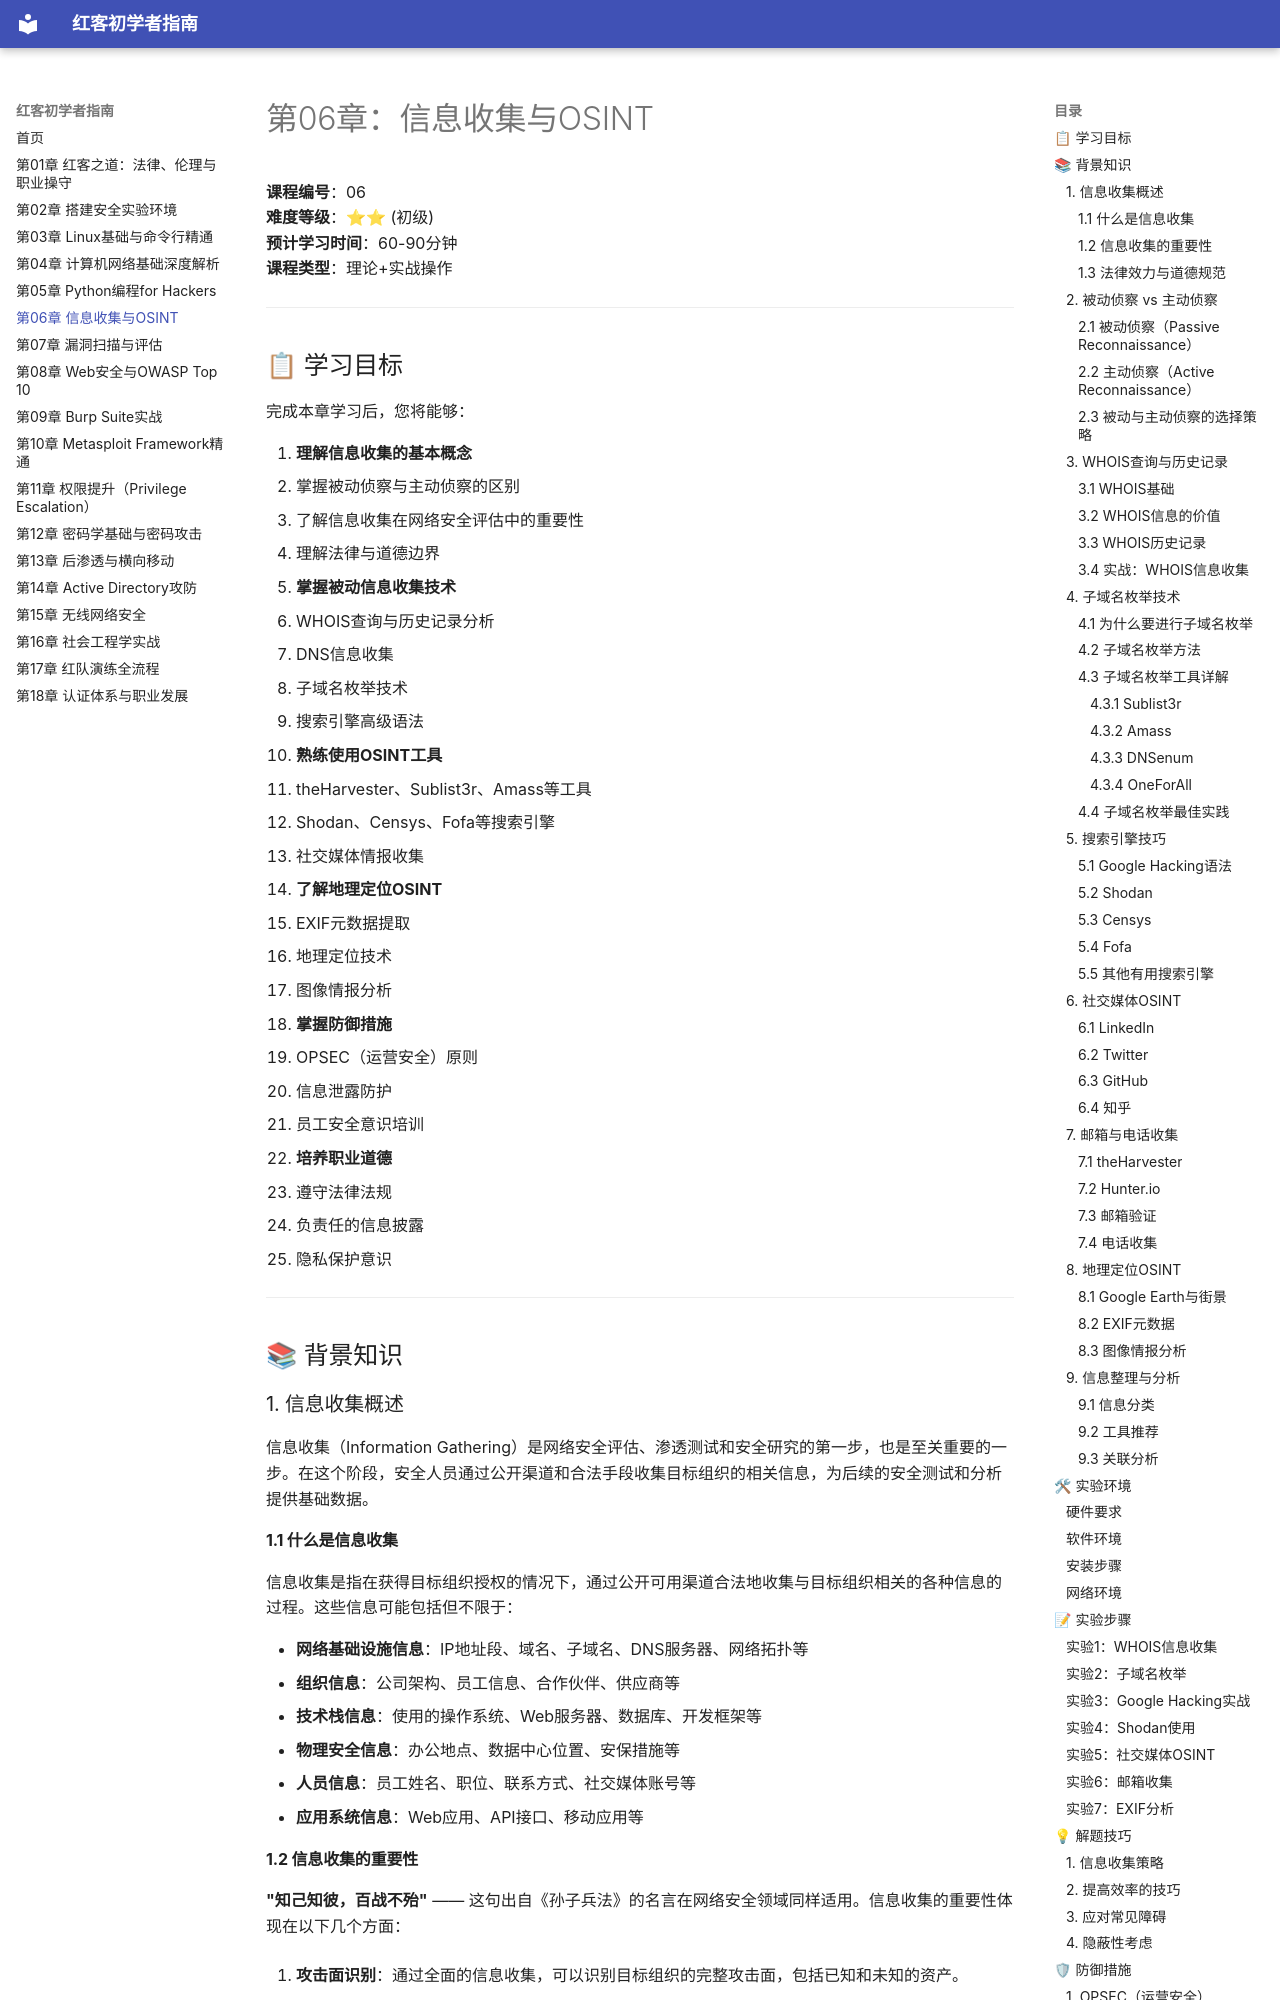

repository: yang123-BB/red-beginner-guide · page: 06_信息收集与OSINT/index.html · generator: mkdocs

# 第06章：信息收集与OSINT

**课程编号**：06  
**难度等级**：⭐⭐ (初级)  
**预计学习时间**：60-90分钟  
**课程类型**：理论+实战操作

---

## 📋 学习目标

完成本章学习后，您将能够：

1. **理解信息收集的基本概念**
   - 掌握被动侦察与主动侦察的区别
   - 了解信息收集在网络安全评估中的重要性
   - 理解法律与道德边界

2. **掌握被动信息收集技术**
   - WHOIS查询与历史记录分析
   - DNS信息收集
   - 子域名枚举技术
   - 搜索引擎高级语法

3. **熟练使用OSINT工具**
   - theHarvester、Sublist3r、Amass等工具
   - Shodan、Censys、Fofa等搜索引擎
   - 社交媒体情报收集

4. **了解地理定位OSINT**
   - EXIF元数据提取
   - 地理定位技术
   - 图像情报分析

5. **掌握防御措施**
   - OPSEC（运营安全）原则
   - 信息泄露防护
   - 员工安全意识培训

6. **培养职业道德**
   - 遵守法律法规
   - 负责任的信息披露
   - 隐私保护意识

---

## 📚 背景知识

### 1. 信息收集概述

信息收集（Information Gathering）是网络安全评估、渗透测试和安全研究的第一步，也是至关重要的一步。在这个阶段，安全人员通过公开渠道和合法手段收集目标组织的相关信息，为后续的安全测试和分析提供基础数据。

#### 1.1 什么是信息收集

信息收集是指在获得目标组织授权的情况下，通过公开可用渠道合法地收集与目标组织相关的各种信息的过程。这些信息可能包括但不限于：

- **网络基础设施信息**：IP地址段、域名、子域名、DNS服务器、网络拓扑等
- **组织信息**：公司架构、员工信息、合作伙伴、供应商等
- **技术栈信息**：使用的操作系统、Web服务器、数据库、开发框架等
- **物理安全信息**：办公地点、数据中心位置、安保措施等
- **人员信息**：员工姓名、职位、联系方式、社交媒体账号等
- **应用系统信息**：Web应用、API接口、移动应用等

#### 1.2 信息收集的重要性

**"知己知彼，百战不殆"** —— 这句出自《孙子兵法》的名言在网络安全领域同样适用。信息收集的重要性体现在以下几个方面：

1. **攻击面识别**：通过全面的信息收集，可以识别目标组织的完整攻击面，包括已知和未知的资产。

2. **威胁建模**：收集的信息有助于构建准确的威胁模型，识别潜在的安全风险。

3. **社会工程学**：人员信息是实施社会工程学攻击的基础，了解员工信息可以设计更精准的钓鱼攻击。

4. **漏洞挖掘**：了解目标使用的技术栈后，可以针对性地查找相关漏洞。

5. **防御加固**：从攻击者视角收集信息，有助于发现自身信息泄露问题，从而加强防御。
